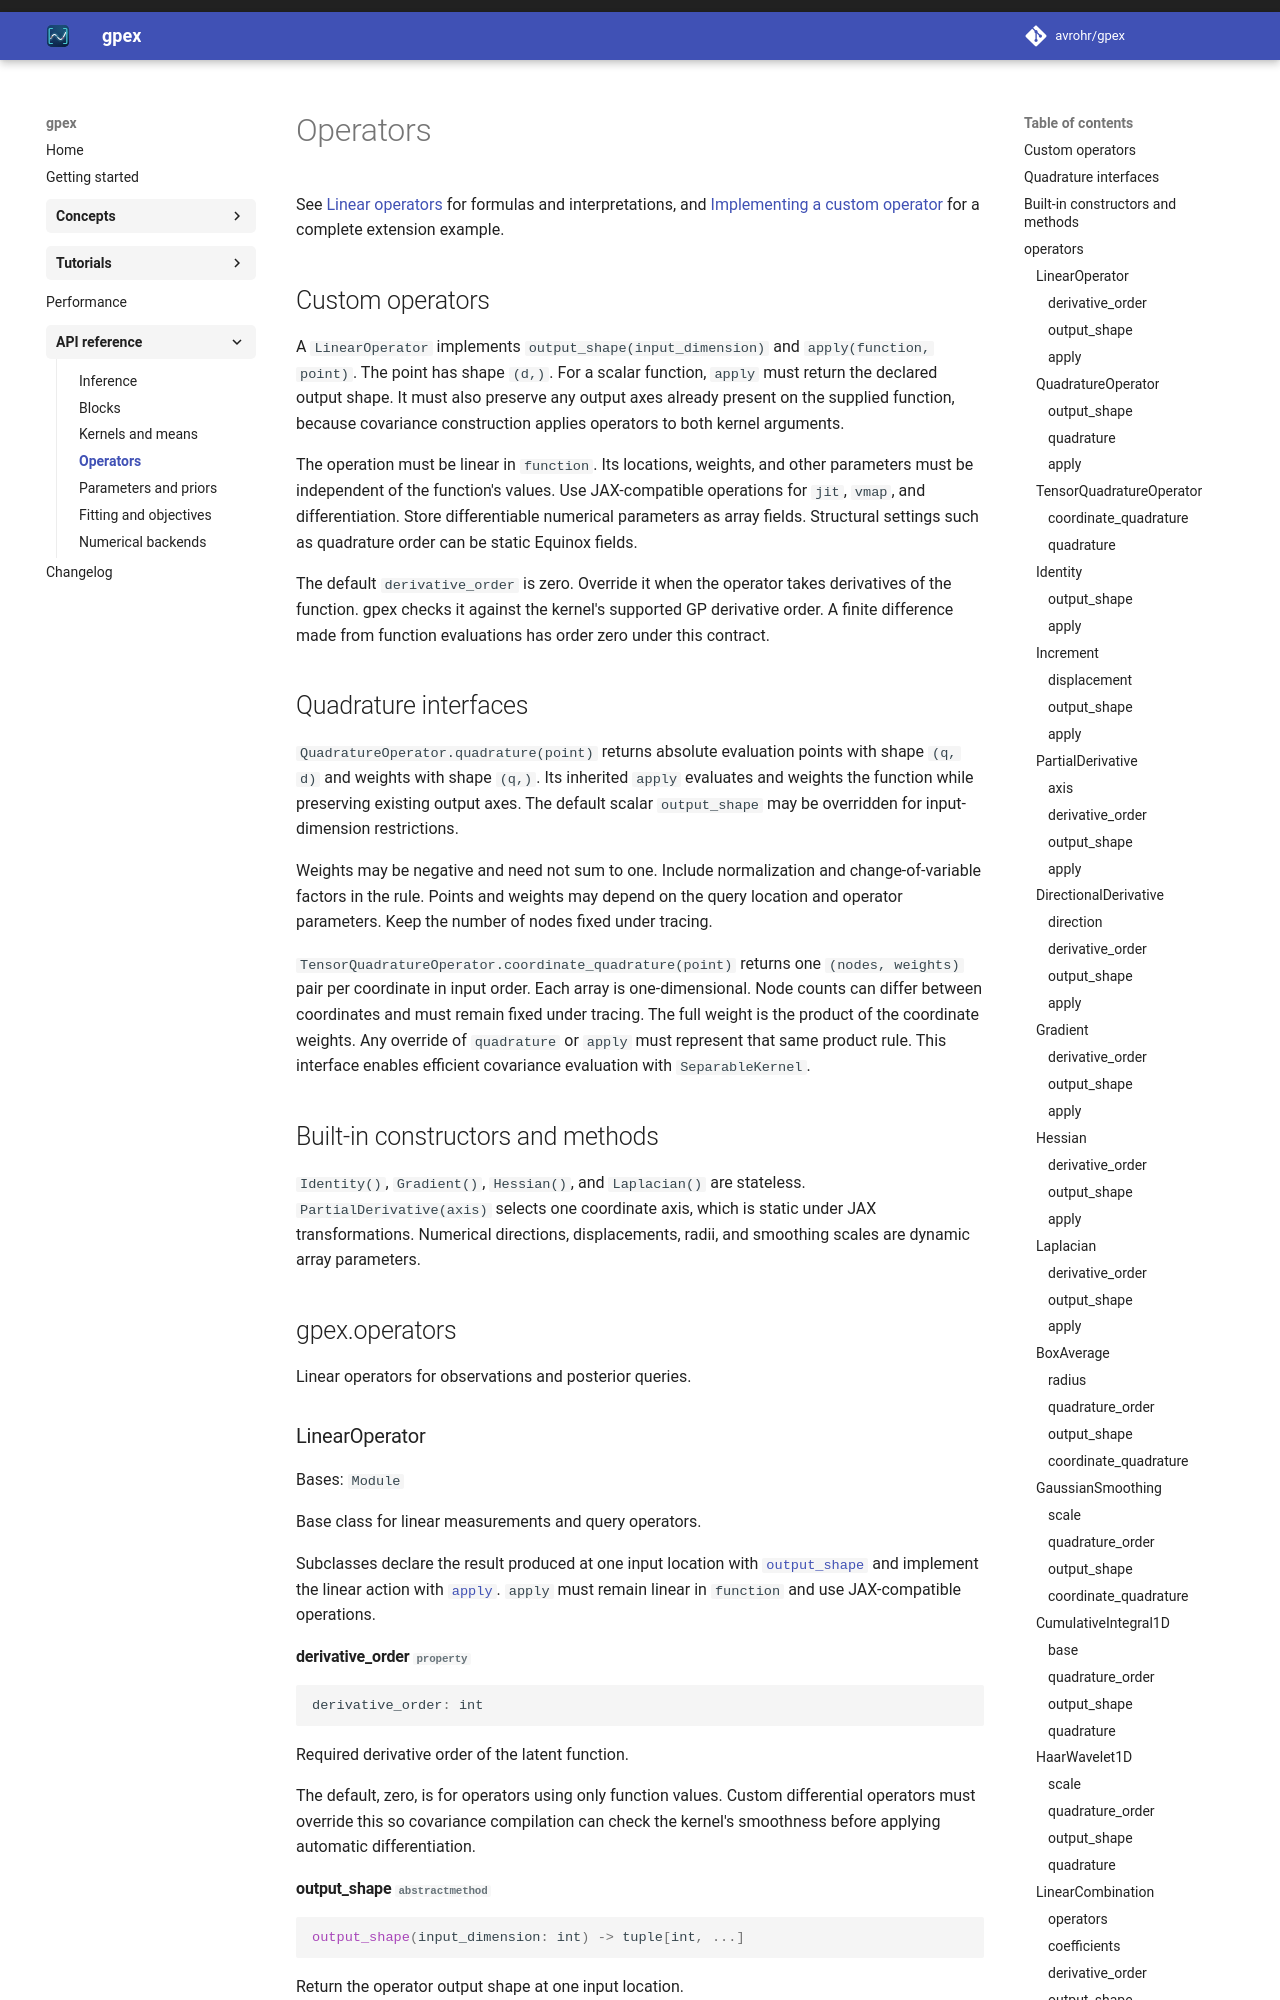

repository: avrohr/gpex · page: 0.1.0/api/operators/index.html · generator: mkdocs

# Operators

See [Linear operators](../concepts/linear-operators.md) for formulas and
interpretations, and [Implementing a custom operator](../tutorials/custom-operators.ipynb)
for a complete extension example.
